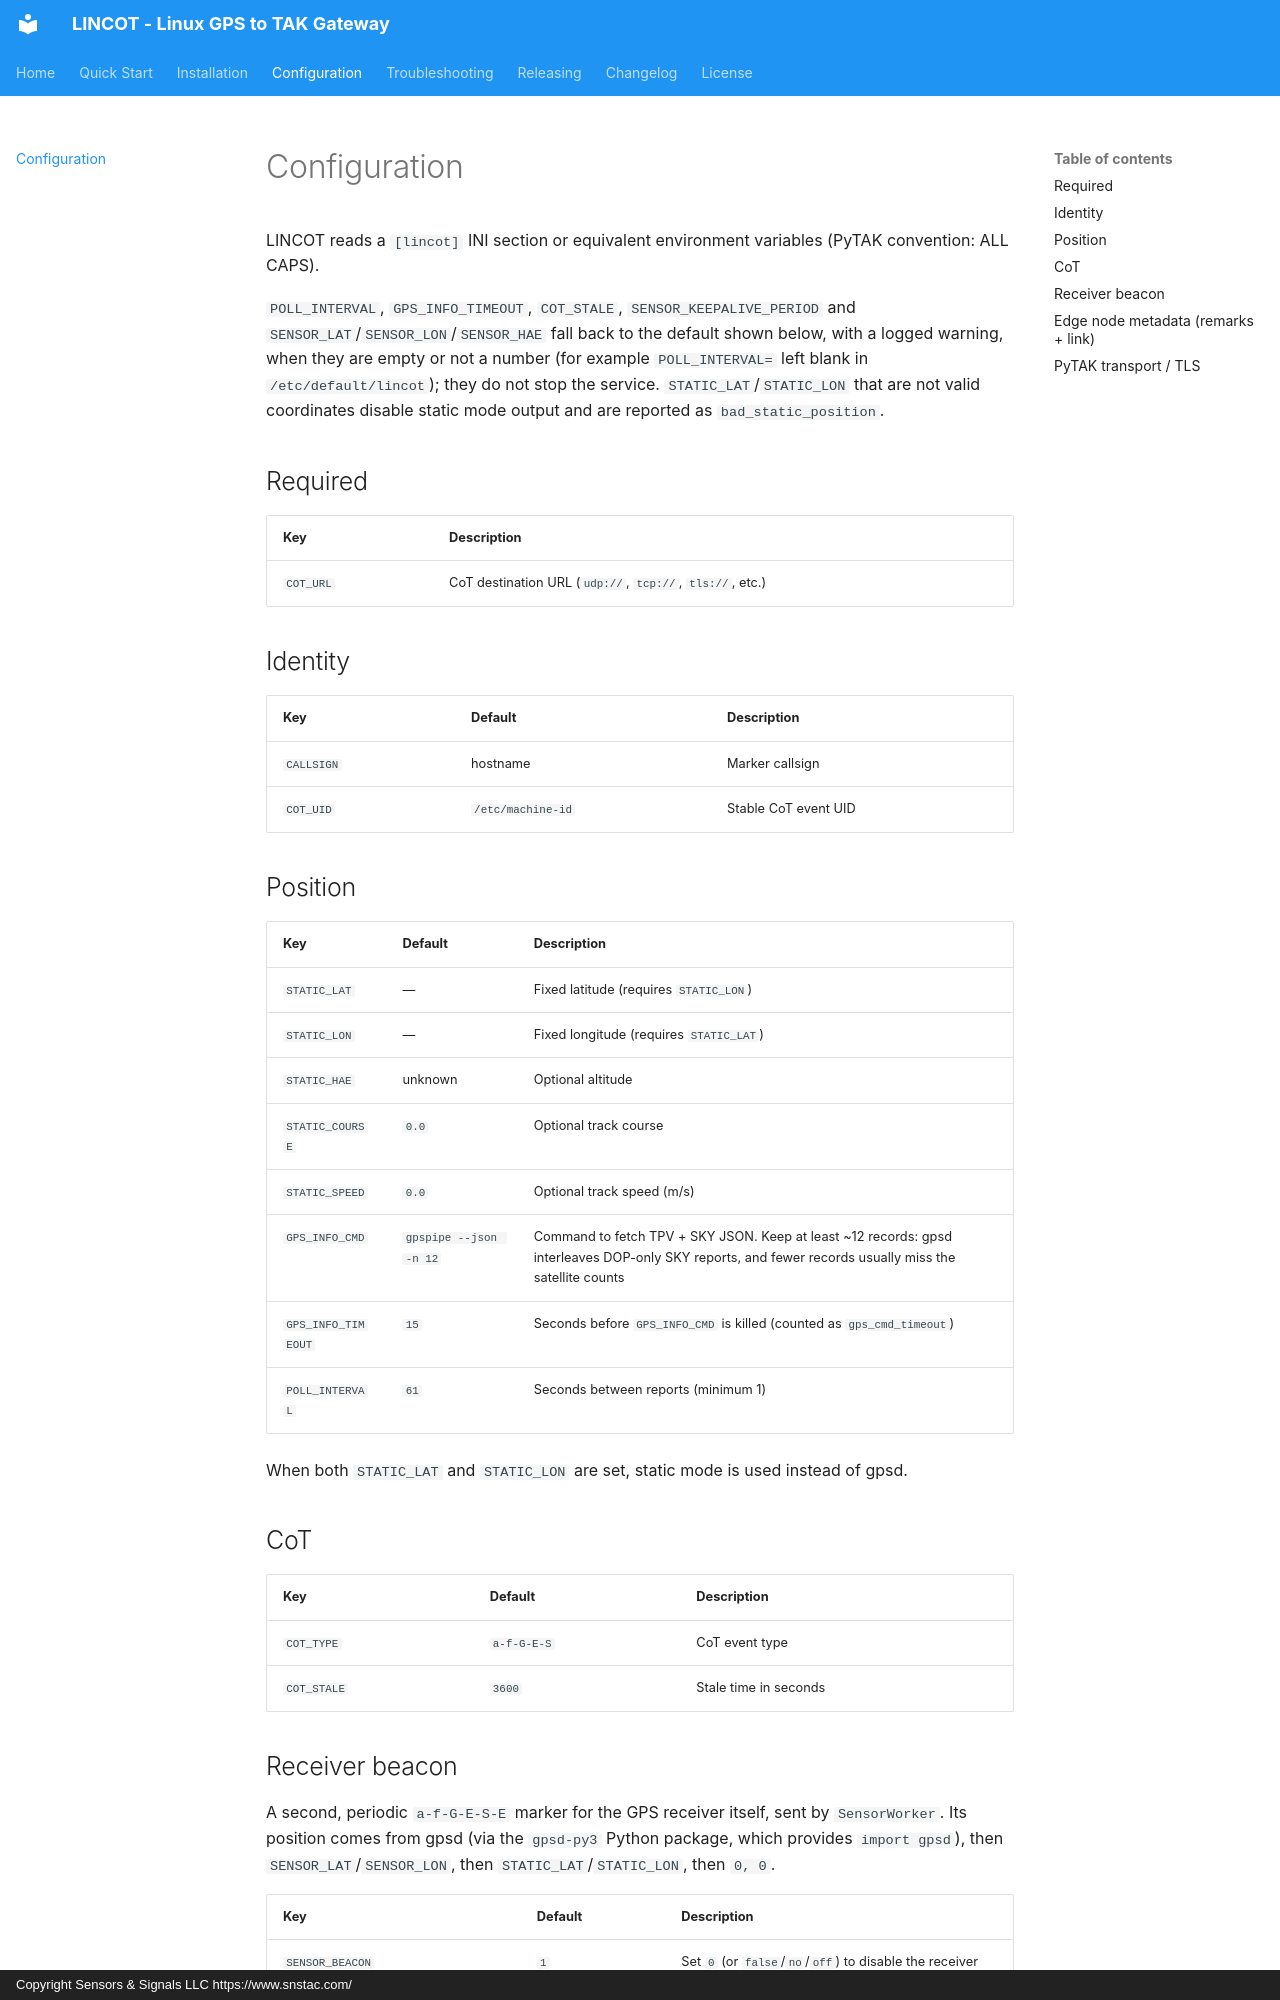

repository: snstac/lincot · page: configuration/index.html · generator: mkdocs · copyright: Copyright Sensors & Signals LLC https://www.snstac.com/

# Configuration

LINCOT reads a `[lincot]` INI section or equivalent environment variables (PyTAK convention: ALL CAPS).

`POLL_INTERVAL`, `GPS_INFO_TIMEOUT`, `COT_STALE`, `SENSOR_KEEPALIVE_PERIOD` and
`SENSOR_LAT`/`SENSOR_LON`/`SENSOR_HAE` fall back to the default shown below,
with a logged warning, when they are empty or not a number (for example
`POLL_INTERVAL=` left blank in `/etc/default/lincot`); they do not stop the
service. `STATIC_LAT`/`STATIC_LON` that are not valid coordinates disable
static mode output and are reported as `bad_static_position`.

## Required

| Key | Description |
|-----|-------------|
| `COT_URL` | CoT destination URL (`udp://`, `tcp://`, `tls://`, etc.) |

## Identity

| Key | Default | Description |
|-----|---------|-------------|
| `CALLSIGN` | hostname | Marker callsign |
| `COT_UID` | `/etc/machine-id` | Stable CoT event UID |

## Position

| Key | Default | Description |
|-----|---------|-------------|
| `STATIC_LAT` | — | Fixed latitude (requires `STATIC_LON`) |
| `STATIC_LON` | — | Fixed longitude (requires `STATIC_LAT`) |
| `STATIC_HAE` | unknown | Optional altitude |
| `STATIC_COURSE` | `0.0` | Optional track course |
| `STATIC_SPEED` | `0.0` | Optional track speed (m/s) |
| `GPS_INFO_CMD` | `gpspipe --json -n 12` | Command to fetch TPV + SKY JSON. Keep at least ~12 records: gpsd interleaves DOP-only SKY reports, and fewer records usually miss the satellite counts |
| `GPS_INFO_TIMEOUT` | `15` | Seconds before `GPS_INFO_CMD` is killed (counted as `gps_cmd_timeout`) |
| `POLL_INTERVAL` | `61` | Seconds between reports (minimum 1) |

When both `STATIC_LAT` and `STATIC_LON` are set, static mode is used instead of gpsd.

## CoT

| Key | Default | Description |
|-----|---------|-------------|
| `COT_TYPE` | `a-f-G-E-S` | CoT event type |
| `COT_STALE` | `3600` | Stale time in seconds |
